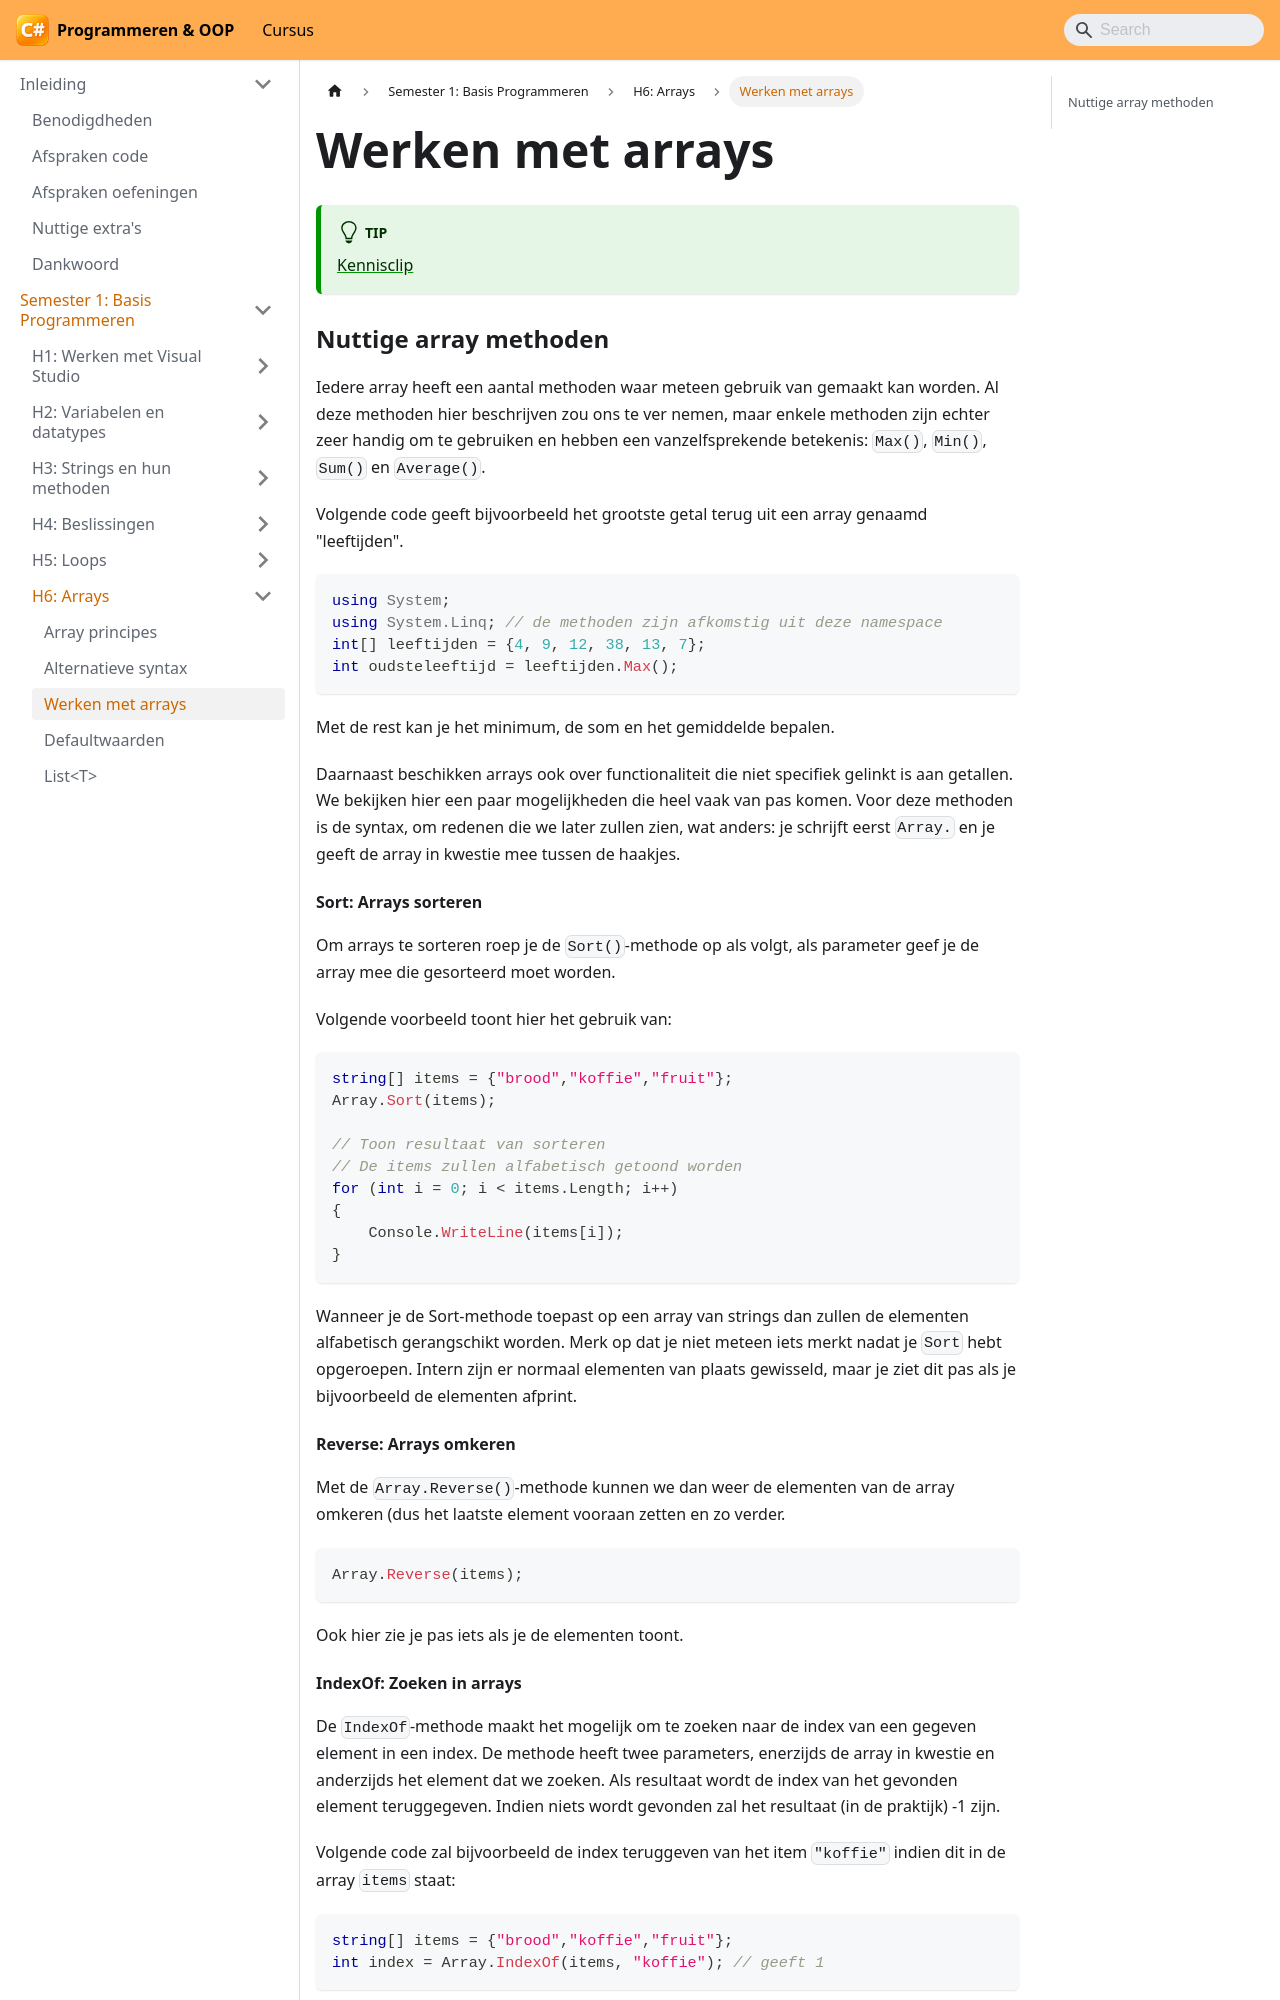

repository: VincentVCAP/graduaat-csharp-programmeren · page: semester-1-programming-principles/h6-arrays/werken-met-arrays/index.html · generator: docusaurus

# Werken met arrays

:::tip
[Kennisclip](https://ap.cloud.panopto.eu/Panopto/Pages/Viewer.aspx?id=dd1a0ea2-a768-4554-ae32-adcd0077b930)
:::

### Nuttige array methoden <a href="#nuttige-array-methoden" id="nuttige-array-methoden"></a>

Iedere array heeft een aantal methoden waar meteen gebruik van gemaakt kan worden. Al deze methoden hier beschrijven zou ons te ver nemen, maar enkele methoden zijn echter zeer handig om te gebruiken en hebben een vanzelfsprekende betekenis: `Max()`, `Min()`, `Sum()` en `Average()`.

Volgende code geeft bijvoorbeeld het grootste getal terug uit een array genaamd "leeftijden".

```csharp
using System;
using System.Linq; // de methoden zijn afkomstig uit deze namespace
int[] leeftijden = {4, 9, 12, 38, 13, 7};
int oudsteleeftijd = leeftijden.Max();
```

Met de rest kan je het minimum, de som en het gemiddelde bepalen.

Daarnaast beschikken arrays ook over functionaliteit die niet specifiek gelinkt is aan getallen. We bekijken hier een paar mogelijkheden die heel vaak van pas komen. Voor deze methoden is de syntax, om redenen die we later zullen zien, wat anders: je schrijft eerst `Array.` en je geeft de array in kwestie mee tussen de haakjes.

#### Sort: Arrays sorteren <a href="#sort-arrays-sorteren" id="sort-arrays-sorteren"></a>

Om arrays te sorteren roep je de `Sort()`-methode op als volgt, als parameter geef je de array mee die gesorteerd moet worden.

Volgende voorbeeld toont hier het gebruik van:

```csharp
string[] items = {"brood","koffie","fruit"};
Array.Sort(items);

// Toon resultaat van sorteren
// De items zullen alfabetisch getoond worden
for (int i = 0; i < items.Length; i++)
{
    Console.WriteLine(items[i]);
}
```

Wanneer je de Sort-methode toepast op een array van strings dan zullen de elementen alfabetisch gerangschikt worden. Merk op dat je niet meteen iets merkt nadat je `Sort` hebt opgeroepen. Intern zijn er normaal elementen van plaats gewisseld, maar je ziet dit pas als je bijvoorbeeld de elementen afprint.

#### Reverse: Arrays omkeren <a href="#reverse-arrays-omkeren" id="reverse-arrays-omkeren"></a>

Met de `Array.Reverse()`-methode kunnen we dan weer de elementen van de array omkeren (dus het laatste element vooraan zetten en zo verder.

```csharp
Array.Reverse(items);
```

Ook hier zie je pas iets als je de elementen toont.
